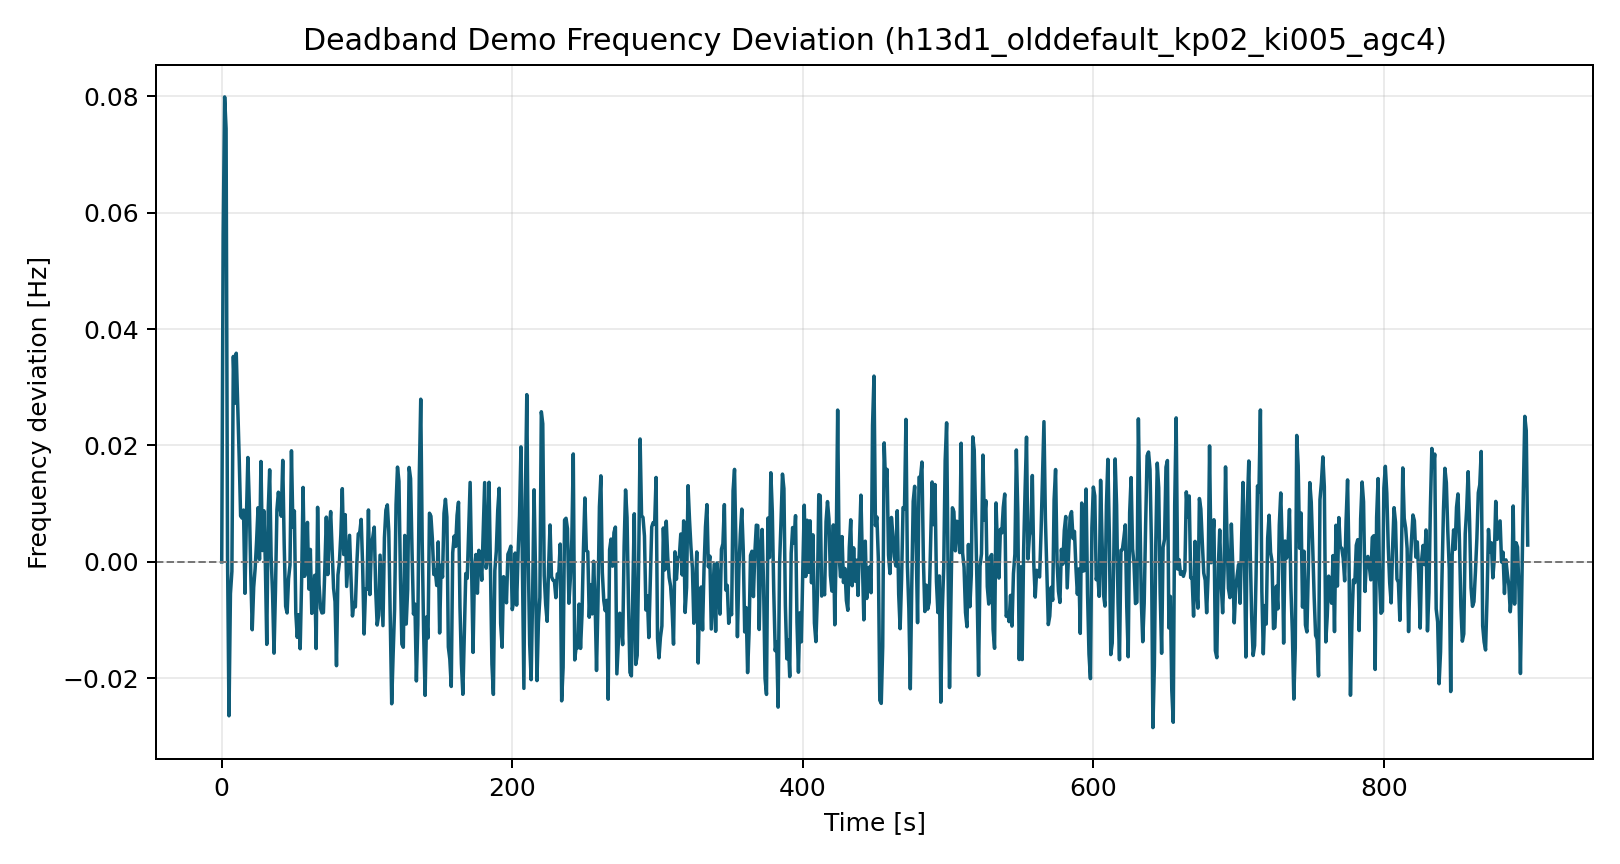

The file beside this chart, header and first rows:
time_s, freq_dev_hz
0.0, 0.0
1.0, 0.05612
2.0, 0.07988
3.0, 0.07444
4.0, 0.0009369
5.0, -0.02644
6.0, -0.005465
7.0, -0.001614
8.0, 0.0353
9.0, 0.02724
10.0, 0.03585
11.0, 0.02706
12.0, 0.01812
13.0, 0.007892
14.0, 0.007531
15.0, 0.008904
16.0, -0.005396
17.0, 0.007732
18.0, 0.01793
19.0, 0.009972
20.0, -0.001956
21.0, -0.01166
22.0, -0.004366
23.0, -0.001155
24.0, 0.00354
25.0, 0.009308
26.0, 0.0004254
27.0, 0.01725
28.0, 0.001954
29.0, 0.008792
30.0, 0.0001075
31.0, -0.01417
32.0, 0.008741
33.0, 0.01582
34.0, 0.001014
35.0, -0.005512
36.0, -0.01568
37.0, -0.004886
38.0, 0.008969
39.0, 0.01197
40.0, 0.009495
41.0, 0.007852
42.0, 0.01744
43.0, 0.003029
44.0, -0.007616
45.0, -0.008774
46.0, -0.00289
47.0, -0.0005447
48.0, 0.01909
49.0, 0.005932
50.0, 0.00875
51.0, -0.008824
52.0, -0.01296
53.0, -0.009065
54.0, -0.01492
55.0, -0.003327
56.0, 0.01279
57.0, -0.002477
58.0, -0.001132
59.0, 0.006785
... 840 more rows
